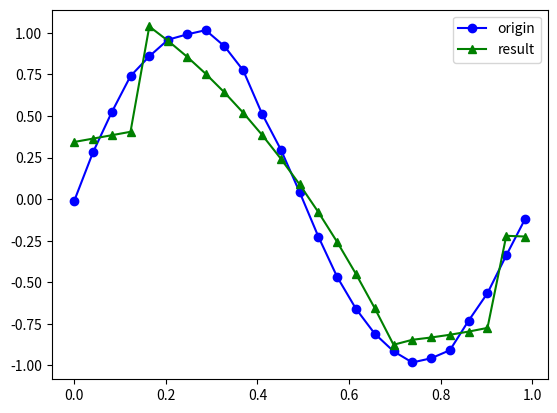

Generate this figure with matplotlib:
import random
import numpy as np
from functools import reduce
import matplotlib.pyplot as plt
T=3
class Node:
    left=None
    right=None
    x=None
    y=None
    resx1=None
    resy1=None
    resx2 = None
    resy2 = None
    height=None
    split=1

    def __init__(self,height,x,y):
        self.height=height
        self.x=x
        self.y=y

    def newNode(self):
        self.left=Node(self.height+1,self.x[0:self.split],y[0:self.split])
        self.right=Node(self.height+1,self.x[self.split:len(self.x)],y[self.split:len(self.y)])

    def travel(self):
        print("height:",self.height)
        print("x:", self.x)
        print("y:",self.y)
        if self.left==None and self.right==None:
            return
        self.left.travel()
        self.right.travel()

    def train(self):
        err=[]
        for i in range(len(x)):
            tempx1=self.x[0:i]
            tempy1=self.y[0:i]
            if len(tempx1)==0 or len(tempy1)==0:
                continue
            tempx2 = self.x[i:len(x)]
            tempy2 = self.y[i:len(y)]
            if len(tempx2) == 0 or len(tempy2)==0:
                continue
            r1,e1=self.regression(tempx1,tempy1)
            r2,e2=self.regression(tempx2,tempy2)
            err.append(e1+e2)
        print("误差列表",np.array(err))
        self.split=err.index(min(err))+1

        self.resx1=self.x[0:self.split]
        self.resy1,rese1=self.regression(self.x[0:self.split],self.y[0:self.split])

        self.resx2=self.x[self.split:len(self.x)]
        self.resy2,rese2=self.regression(self.x[self.split:len(self.x)],self.y[self.split:len(self.x)])
        print("分割点index：",self.split)

    def regression(self,x,y):
        lamda = 0.1
        fi_mat = self.design_matrix(x)
        fi = np.linalg.inv(fi_mat.T.dot(fi_mat) + lamda * np.identity(4)).dot(fi_mat.T)
        w_ridge = fi.dot(y)
        y_res = w_ridge.dot(fi_mat.T)
        err = reduce(lambda x,y:x+y,map(lambda x:x**2,y_res-y))
        return list(y_res),err

    def design_matrix(self,x):
        fi_mat_tmp = np.array([
            list(map(lambda x: x ** 0, x)),
            list(map(lambda x: x ** 1, x)),
            list(map(lambda x: x ** 2, x)),
            list(map(lambda x: x ** 3, x))]
        )
        return fi_mat_tmp.T


def create_data():
    sum = np.zeros(25)
    x = np.linspace(0, 24, 25) * 0.041
    for i in range(100):
        e=np.array([random.gauss(0,0.3) for i in range(25)])
        y = np.sin(2*np.pi*x)+e
        sum+=y
    y = np.array(list(map(lambda x:x/100,sum)))
    y_origin = np.sin(2*np.pi*x)
    return x,y,y_origin
def crateTree(x,y,y_origin):
    root=Node(1,x,y)
    cur=root
    root.train()
    cur.newNode()
    # root.travel()

    cur.left.train()
    cur.right.train()
    # cur.left.travel()
    # cur.right.travel()
    print("叶节点1输入:",cur.left.resx1)
    print("叶节点1输出:", cur.left.resy1)
    print("叶节点2输入:", cur.left.resx2)
    print("叶节点2输出:", np.array(cur.left.resy2))
    print("叶节点3输入:", cur.right.resx1)
    print("叶节点3输出:", cur.right.resy1)
    print("叶节点4输入:", cur.right.resx2)
    print("叶节点4输出:", cur.right.resy2)
    resx=list(cur.left.resx1)+list(cur.left.resx2)+list(cur.right.resx1)+ list(cur.right.resx2)
    resy= list(cur.left.resy1)+list(cur.left.resy2)+list(cur.right.resy1)+list(cur.right.resy2)
    print(resx)
    print(resy)
    plt.plot(x, y, 'b', marker='o', label='origin')
    plt.plot(resx, resy, 'g', marker='^', label='result')
    plt.legend()
    plt.show()

if __name__ == '__main__':
    x, y, y_origin =create_data()
    print(x)
    print(y)
    crateTree(x, y,y_origin)


